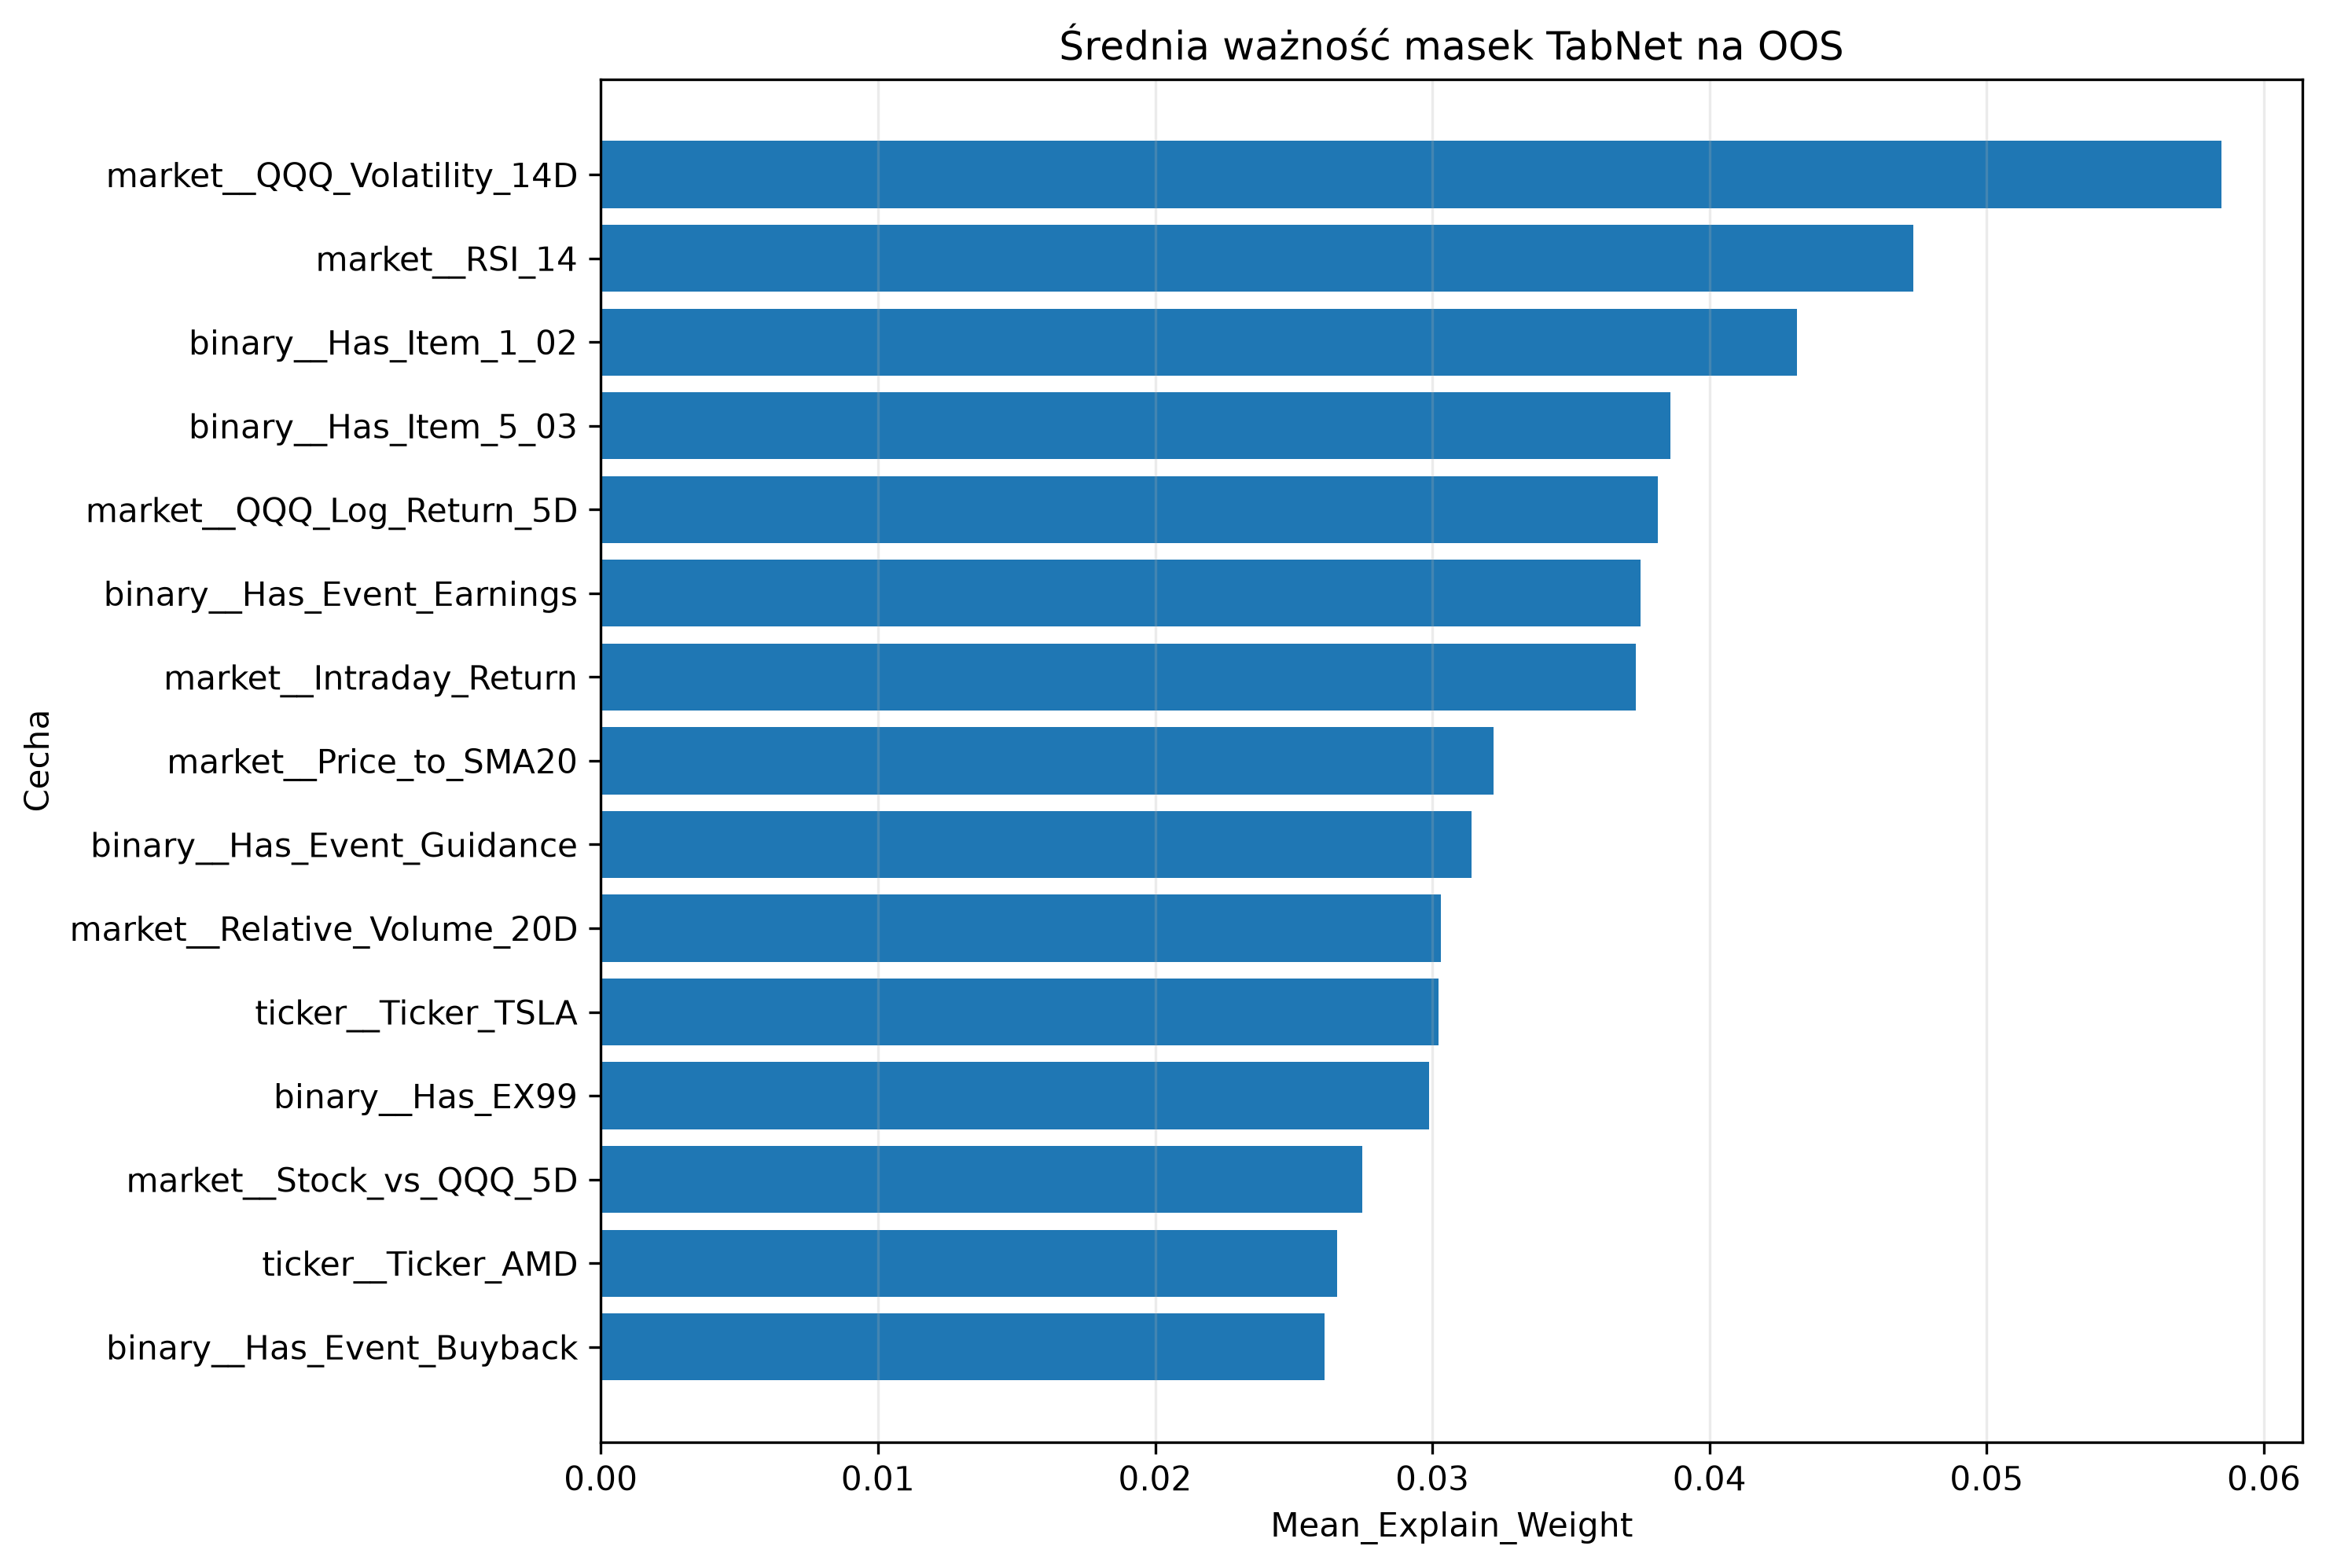

Values plotted in this chart, from the file beside it:
Feature, Mean_Explain_Weight, Std_Explain_Weight, Mean_Mask_Step_1, Mean_Mask_Step_2, Mean_Mask_Step_3, Mean_Mask_Step_4, Rank
market__QQQ_Volatility_14D, 0.05847, 0.09051, 0.06149, 0.02706, 0.04243, 0.04124, 1
market__RSI_14, 0.04734, 0.0287, 0.01179, 0.04553, 0.062, 0.07182, 2
binary__Has_Item_1_02, 0.04315, 0.02868, 0.03412, 0.05253, 0.01234, 0.07896, 3
binary__Has_Item_5_03, 0.03859, 0.03608, 0.03364, 0.04999, 0.02916, 0.03404, 4
market__QQQ_Log_Return_5D, 0.03812, 0.04876, 0.04682, 0.03368, 0.02689, 0.03437, 5
binary__Has_Event_Earnings, 0.03751, 0.03158, 0.03924, 0.03698, 0.03385, 0.02333, 6
market__Intraday_Return, 0.03734, 0.03152, 0.03303, 0.04405, 0.0175, 0.04154, 7
market__Price_to_SMA20, 0.03222, 0.05071, 0.0413, 0.03378, 0.03312, 0.006403, 8
binary__Has_Event_Guidance, 0.03142, 0.02367, 0.03861, 0.01224, 0.0221, 0.06438, 9
market__Relative_Volume_20D, 0.03032, 0.03539, 0.03621, 0.03346, 0.03184, 0.01239, 10
ticker__Ticker_TSLA, 0.03024, 0.02576, 0.03337, 0.02346, 0.04464, 0.02212, 11
binary__Has_EX99, 0.02989, 0.0191, 0.02448, 0.01508, 0.02353, 0.06004, 12
market__Stock_vs_QQQ_5D, 0.02746, 0.03486, 0.04583, 0.006927, 0.04141, 0.00378, 13
ticker__Ticker_AMD, 0.02658, 0.03819, 0.0365, 0.02558, 0.025, 0.005993, 14
binary__Has_Event_Buyback, 0.02611, 0.02025, 0.005907, 0.03555, 0.04807, 0.02368, 15
binary__Has_Item_7_01, 0.02522, 0.02275, 0.01906, 0.009982, 0.05246, 0.02546, 16
market__Stock_vs_QQQ_3D, 0.02382, 0.01923, 0.01698, 0.04569, 0.0154, 0.01973, 17
market__QQQ_Log_Return_3D, 0.02336, 0.02147, 0.01918, 0.0133, 0.03929, 0.02205, 18
ticker__Ticker_MSFT, 0.02336, 0.0176, 0.01036, 0.01826, 0.02472, 0.0539, 19
ticker__Ticker_AMZN, 0.02175, 0.01868, 0.02474, 0.02359, 0.01672, 0.02788, 20
ticker__Ticker_INTC, 0.02115, 0.02663, 0.01508, 0.0459, 0.01821, 0.01376, 21
market__Volatility_14D, 0.02053, 0.01969, 0.006034, 0.05441, 0.00992, 0.01164, 22
ticker__Ticker_QCOM, 0.02045, 0.01695, 0.02789, 0.04048, 0.01629, 0.01175, 23
market__Daily_Range, 0.02013, 0.02119, 0.02569, 0.0136, 0.02408, 0.00941, 24
ticker__Ticker_AAPL, 0.01981, 0.01416, 0.01071, 0.02807, 0.01048, 0.02915, 25
ticker__Ticker_AVGO, 0.01929, 0.01698, 0.01586, 0.01091, 0.03683, 0.02748, 26
binary__Has_Item_8_01, 0.01895, 0.01572, 0.04175, 0.02867, 0.01121, 0.007055, 27
binary__Has_Item_2_02, 0.01877, 0.01484, 0.01725, 0.01615, 0.02668, 0.02218, 28
ticker__Ticker_GOOGL, 0.01804, 0.01448, 0.005086, 0.03364, 0.02367, 0.01085, 29
binary__Has_Item_5_07, 0.01786, 0.02557, 0.02426, 0.01152, 0.009868, 0.02335, 30
ticker__Ticker_NVDA, 0.01772, 0.01398, 0.01236, 0.03892, 0.02045, 0.008761, 31
binary__Has_Item_1_01, 0.01724, 0.0303, 0.02356, 0.0106, 0.02527, 0.009989, 32
ticker__Ticker_META, 0.01626, 0.01815, 0.0224, 0.01879, 0.02598, 0.009535, 33
market__QQQ_Log_Return_1D, 0.01598, 0.02535, 0.01051, 0.003732, 0.01372, 0.03423, 34
binary__Has_Item_2_03, 0.01583, 0.01487, 0.01861, 0.01135, 0.01042, 0.02599, 35
market__Stock_vs_QQQ_1D, 0.01521, 0.01173, 0.01808, 0.005379, 0.01469, 0.02731, 36
binary__Has_Item_5_02, 0.01488, 0.02047, 0.03005, 0.009579, 0.01595, 0.008815, 37
ticker__Ticker_NFLX, 0.01441, 0.01688, 0.02153, 0.0133, 0.025, 0.00109, 38
binary__Has_Item_2_01, 0.01294, 0.01245, 0.02576, 0.01363, 0.005922, 0.02313, 39
ticker__Ticker_ADBE, 0.01227, 0.03508, 0.01485, 0.004633, 0.01292, 0.0114, 40
